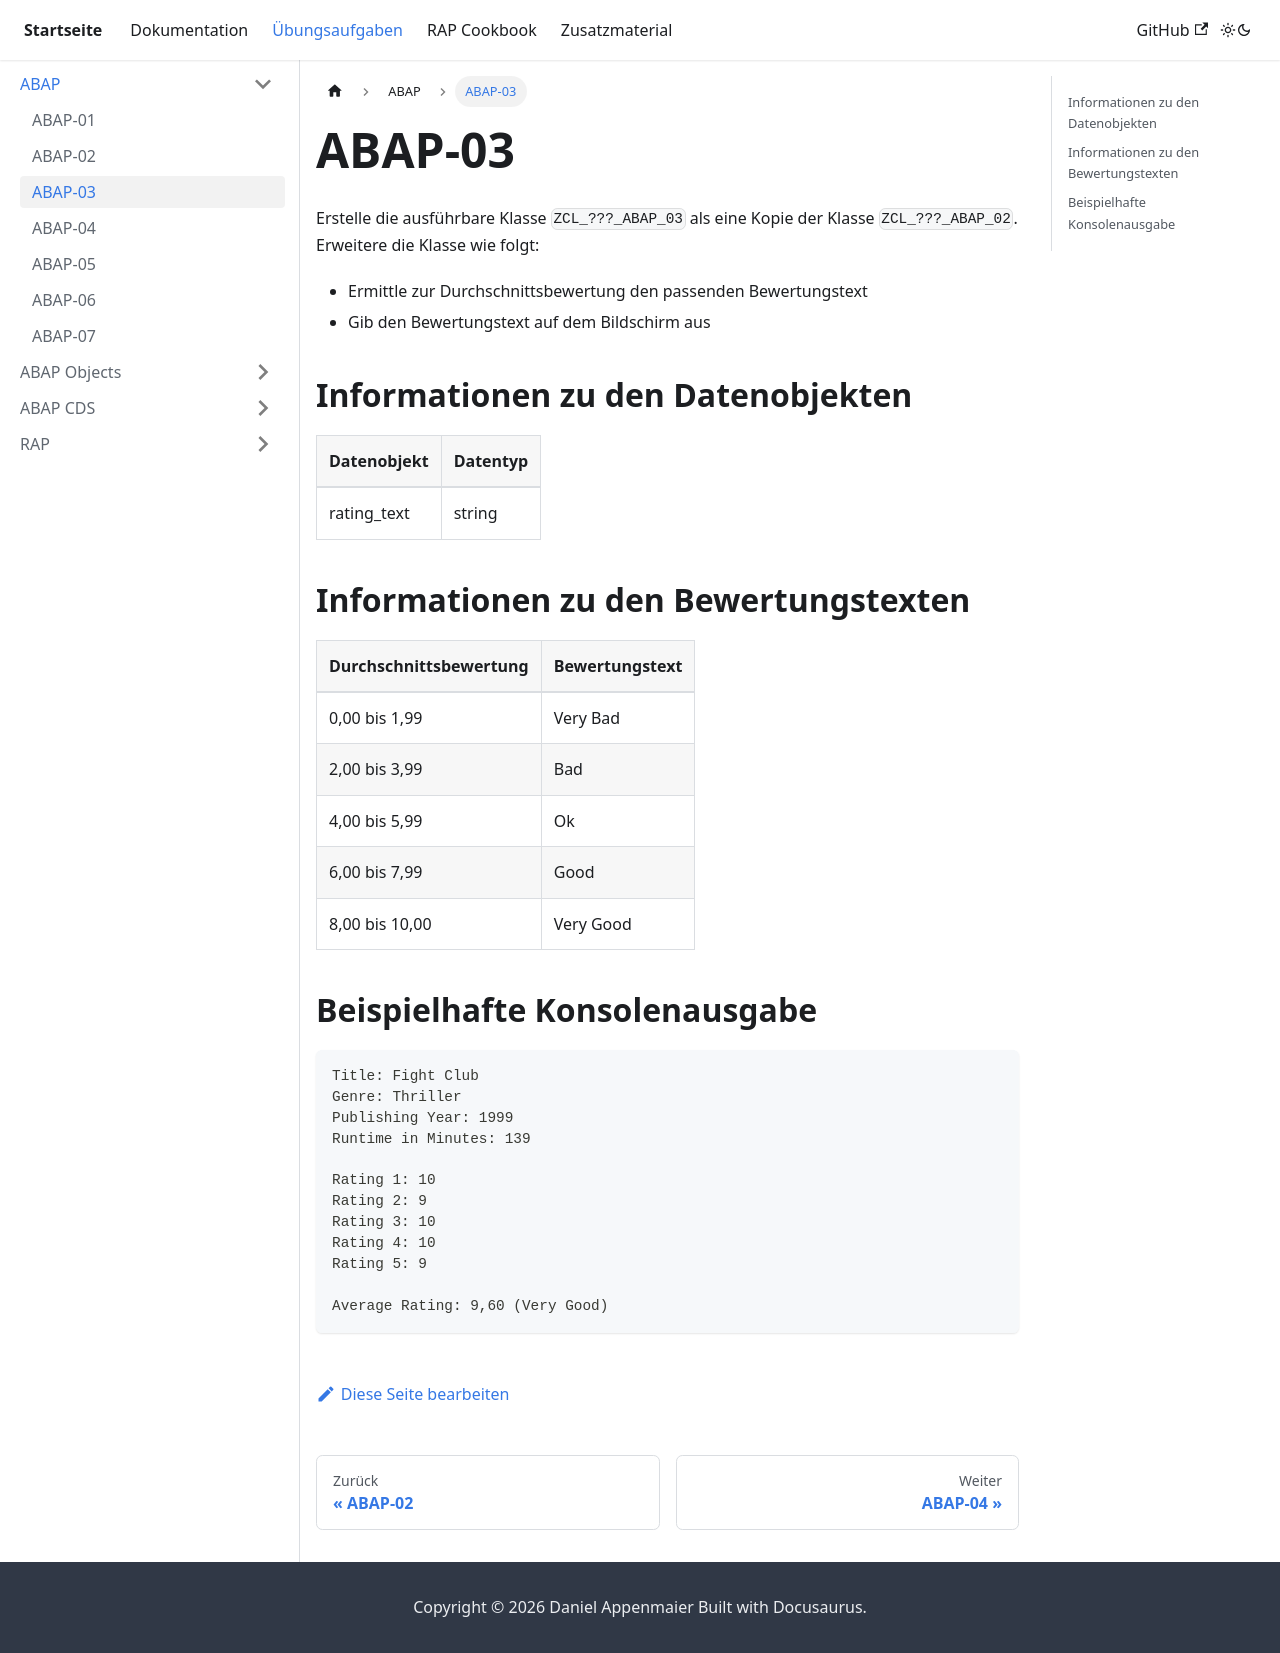

repository: appenmaier/s4hana · page: exercises/abap/abap-03/index.html · generator: docusaurus

---
title: ABAP-03
description: ""
---

Erstelle die ausführbare Klasse `ZCL_???_ABAP_03` als eine Kopie der Klasse `ZCL_???_ABAP_02`. Erweitere die Klasse wie folgt:
- Ermittle zur Durchschnittsbewertung den passenden Bewertungstext
- Gib den Bewertungstext auf dem Bildschirm aus

## Informationen zu den Datenobjekten

| Datenobjekt | Datentyp |
| ----------- | -------- |
| rating_text | string   |

## Informationen zu den Bewertungstexten

| Durchschnittsbewertung | Bewertungstext |
| ---------------------- | -------------- |
| 0,00 bis 1,99          | Very Bad       |
| 2,00 bis 3,99          | Bad            |
| 4,00 bis 5,99          | Ok             |
| 6,00 bis 7,99          | Good           |
| 8,00 bis 10,00         | Very Good      |

## Beispielhafte Konsolenausgabe

```
Title: Fight Club
Genre: Thriller
Publishing Year: 1999
Runtime in Minutes: 139

Rating 1: 10
Rating 2: 9
Rating 3: 10
Rating 4: 10
Rating 5: 9

Average Rating: 9,60 (Very Good)
```
